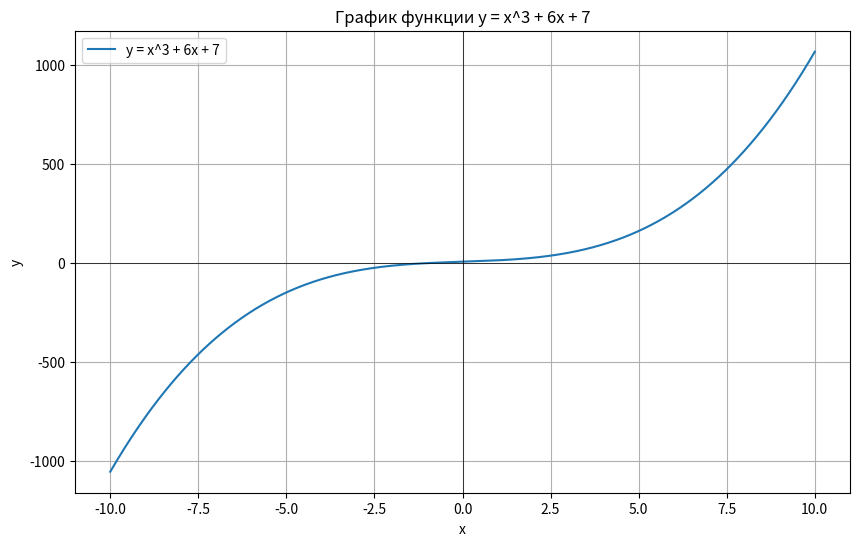

Reproduce this figure in Python.
import numpy as np
import matplotlib.pyplot as plt
import math

# Создаем массив значений x от -10 до 10
x = np.linspace(-10, 10, 1000)

# Вычисляем значения функции x^3 + 6x + 7
y = x**3 + 6*x + 7

# Строим график
plt.figure(figsize=(10, 6))
plt.plot(x, y, label='y = x^3 + 6x + 7')
plt.xlabel('x')
plt.ylabel('y')
plt.title('График функции y = x^3 + 6x + 7')
plt.axhline(0, color='black',linewidth=0.5)
plt.axvline(0, color='black',linewidth=0.5)
plt.grid(True)
plt.legend()
plt.show()

def f(x):
    return x**3 + 6*x + 7

def bisection_method(a, b, e):
    if f(a) * f(b) >= 0:
        print("Bisection method fails.")
        return None
    while (b - a) >= e:
        c = (a + b) / 2
        if f(c) == 0:
            return c
        elif f(c) * f(a) < 0:
            b = c
        else:
            a = c
    
    return (a + b) / 2

# Найдем корни уравнения на разных интервалах
intervals = [(-3, -2), (0, 1), (1, 2)]  # Примерные интервалы для поиска корней
e = 0.001

for a, b in intervals:
    root = bisection_method(a, b, e)
    if root is not None:
        print(f"Корень уравнения на интервале ({a}, {b}): {root}")
